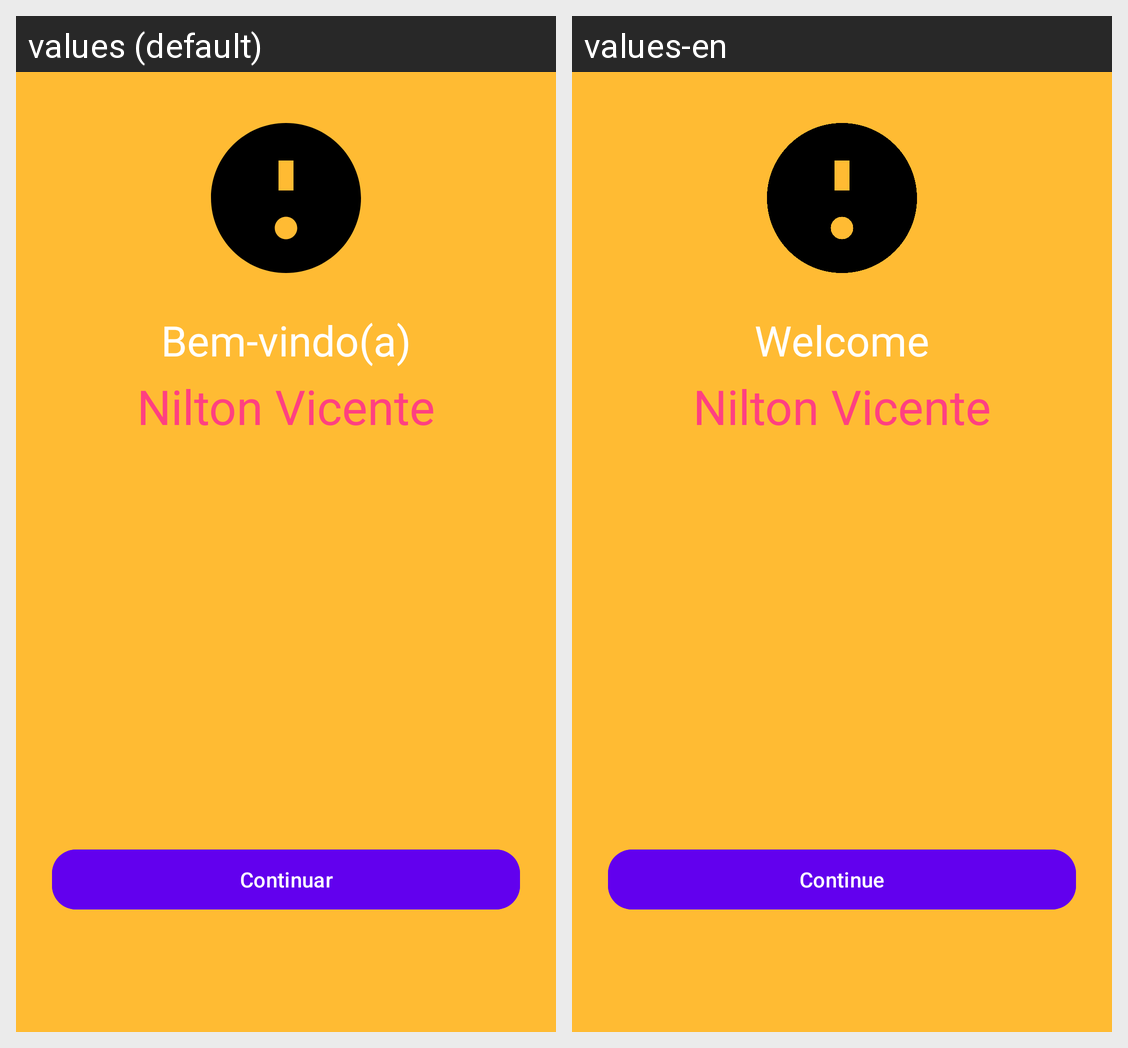

The same Android screen rendered under two of its app's locales, left to right. List the strings drawn on it with the default value and each locale's translation.
Android screen res/layout/activity_user_profile.xml rendered under 2 locales, left to right: values (default), values-en. Device: Nexus 5 (rendered at 1080×1920; each locale shown at half size, 540×960, under a caption strip naming it); theme Theme.DesafioLógico.
Strings drawn on this screen, with the default value and each locale's value (text and hints the layout hard-codes, and strings that could not be matched under every locale, appear in the picture but are not listed):

bem_vindo
  values: Bem-vindo(a)
  values-en: Welcome

continuar
  values: Continuar
  values-en: Continue
